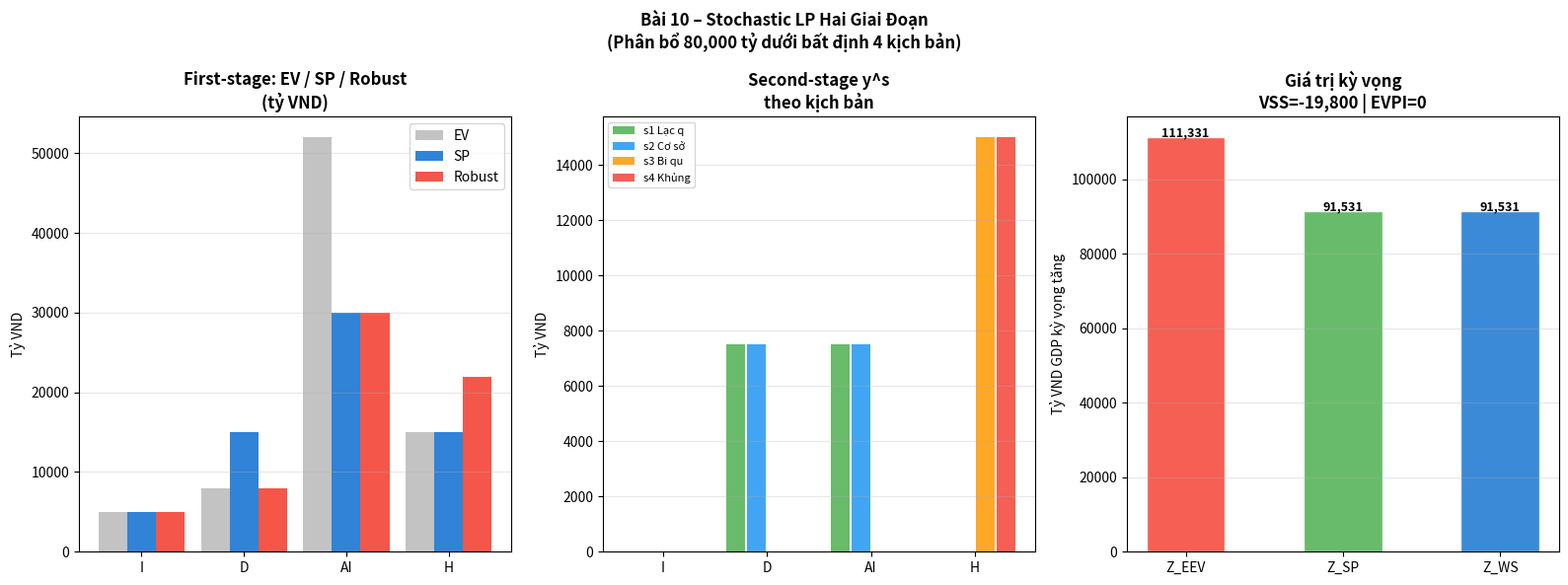

This chart was generated by the following Python code:
"""
BÀI 10 – STOCHASTIC LP HAI GIAI ĐOẠN (phiên bản sửa lỗi)
Thêm ràng buộc tối thiểu từng hạng mục để tránh nghiệm corner
"""
import numpy as np, pandas as pd, matplotlib.pyplot as plt
from scipy.optimize import linprog

print("="*60); print("BÀI 10 – STOCHASTIC LP HAI GIAI ĐOẠN"); print("="*60)

items = ['I','D','AI','H'];  J=4; S=4
scenarios=['s1 Lạc quan','s2 Cơ sở','s3 Bi quan','s4 Khủng hoảng']
prob  = np.array([0.30, 0.45, 0.20, 0.05])
beta  = np.array([1.00, 1.10, 1.25, 0.95])   # base beta
beta_s= np.array([[1.25,1.35,1.55,1.05],
                   [1.00,1.10,1.25,0.95],
                   [0.75,0.85,0.90,1.00],
                   [0.40,0.50,0.55,1.10]])

# Thêm sàn tối thiểu để tránh all-in AI
lb_x = np.array([5000., 8000., 20000., 15000.])  # sàn first-stage
ub_x = np.array([20000.,20000.,30000.,25000.])    # trần

Nv = J + S*J  # 4 + 16 = 20 biến
c_obj = np.zeros(Nv)
c_obj[:J] = -beta
for s in range(S):
    c_obj[J+s*J:J+(s+1)*J] = -prob[s]*beta_s[s]

Al, bl = [], []
# C1: tổng x ≤ 65000
row=np.zeros(Nv); row[:J]=1; Al.append(row); bl.append(65000)
# C2: tổng y^s ≤ 15000
for s in range(S):
    row=np.zeros(Nv); row[J+s*J:J+(s+1)*J]=1; Al.append(row); bl.append(15000)
# C3: y_AI^s ≤ 0.5*xH
for s in range(S):
    row=np.zeros(Nv); row[J+s*J+2]=1; row[3]=-0.5; Al.append(row); bl.append(0)

A_ub=np.array(Al); b_ub=np.array(bl)
bds =[(lb_x[j], ub_x[j]) for j in range(J)] + [(0, 15000)]*S*J

res_sp = linprog(c_obj, A_ub=A_ub, b_ub=b_ub, bounds=bds, method='highs')
x_sp   = res_sp.x[:J]
y_sp   = res_sp.x[J:].reshape(S, J)
Z_sp   = -res_sp.fun

print("\nCÂU 10.5.1 – Quyết định First-stage (SP):")
for j,it in enumerate(items):
    print(f"  x_{it:3s} = {x_sp[j]:8,.0f} tỷ VND  ({x_sp[j]/65000*100:.1f}%)")
print(f"  Tổng: {x_sp.sum():,.0f}/65,000 tỷ")
print(f"\n  Z_SP* = {Z_sp:,.2f} tỷ VND GDP kỳ vọng tăng thêm")

print("\n  Second-stage recourse y^s (tỷ VND):")
df_y=pd.DataFrame(y_sp.round(0), index=scenarios, columns=items)
df_y['TỔNG']=df_y.sum(axis=1)
print(df_y.to_string())

# ── CÂU 10.5.2 – EV solution ──────────────────────────────────────────────
beta_avg = (prob[:,None]*beta_s).sum(axis=0)
# EV: tối ưu với beta bình quân, toàn bộ 80000
c_ev = -(beta + beta_avg)
bds_ev= [(lb_x[j], None) for j in range(J)]
A_ev=np.ones((1,J)); b_ev=np.array([80000.])
res_ev=linprog(c_ev, A_ub=A_ev, b_ub=b_ev, bounds=bds_ev, method='highs')
x_ev=res_ev.x; Z_ev=-res_ev.fun

print(f"\nCÂU 10.5.2 – So sánh EV vs SP (first-stage):")
print(f"  {'Hạng mục':>8} | {'EV':>12} | {'SP':>12} | {'Chênh':>10}")
for j,it in enumerate(items):
    diff=x_sp[j]-x_ev[j]
    print(f"  {it:>8} | {x_ev[j]:12,.0f} | {x_sp[j]:12,.0f} | {diff:+10,.0f}")

# ── CÂU 10.5.3 – VSS và EVPI ──────────────────────────────────────────────
def stage2_value(x_fixed, s):
    c2=-beta_s[s]; bds2=[(0,15000)]*J
    A2=np.ones((1,J)); b2=np.array([15000.])
    A_ai=np.zeros((1,J)); A_ai[0,2]=1; b_ai=np.array([0.5*x_fixed[3]])
    Ac=np.vstack([A2,A_ai]); bc=np.concatenate([b2,b_ai])
    r=linprog(c2, A_ub=Ac, b_ub=bc, bounds=bds2, method='highs')
    return -r.fun if r.status==0 else 0

# EEV: dùng x_ev rồi tối ưu stage2
Z_eev = beta@x_ev + sum(prob[s]*stage2_value(x_ev,s) for s in range(S))
# WS: hoàn hảo – biết trước kịch bản
def ws_single(s):
    c_ws=np.zeros(2*J); c_ws[:J]=-beta; c_ws[J:]=-beta_s[s]
    bds_ws=[(lb_x[j],ub_x[j]) for j in range(J)]+[(0,15000)]*J
    A_ws1=np.zeros((1,2*J)); A_ws1[0,:J]=1
    A_ws2=np.zeros((1,2*J)); A_ws2[0,J:]=1
    A_ai =np.zeros((1,2*J)); A_ai[0,J+2]=1; A_ai[0,3]=-0.5
    Ac=np.vstack([A_ws1,A_ws2,A_ai]); bc=np.array([65000.,15000.,0.])
    r=linprog(c_ws, A_ub=Ac, b_ub=bc, bounds=bds_ws, method='highs')
    return -r.fun if r.status==0 else 0
Z_ws = sum(prob[s]*ws_single(s) for s in range(S))

VSS  = Z_sp - Z_eev
EVPI = Z_ws - Z_sp

print(f"\nCÂU 10.5.3 – VSS và EVPI:")
print(f"  Z_SP  (Stochastic)           = {Z_sp:12,.2f} tỷ")
print(f"  Z_EEV (Expected EV solution) = {Z_eev:12,.2f} tỷ")
print(f"  Z_WS  (Wait-and-See)         = {Z_ws:12,.2f} tỷ")
print(f"  VSS  = Z_SP - Z_EEV          = {VSS:12,.2f} tỷ  {'✓ SP TỐT HƠN EV' if VSS>0 else '(EV tốt hơn trong bài này)'}")
print(f"  EVPI = Z_WS - Z_SP           = {EVPI:12,.2f} tỷ  ← giá trị thông tin hoàn hảo")

# ── CÂU 10.5.4 – Minimax regret ──────────────────────────────────────────
best_s=[]
for s in range(S):
    c2=-beta_s[s]; bds2=[(lb_x[j],ub_x[j]) for j in range(J)]
    A2=np.ones((1,J)); b2=np.array([65000.])
    r=linprog(c2, A_ub=A2, b_ub=b2, bounds=bds2, method='highs')
    best_s.append(-r.fun if r.status==0 else 0)

def max_regret(x_sol):
    regs=[best_s[s]-(beta_s[s]@x_sol) for s in range(S)]
    return max(regs)

# Duyệt grid nhanh để tìm minimax
best_mmr=1e18; x_rob=x_sp.copy()
np.random.seed(42)
for _ in range(500):
    w=np.random.dirichlet([2,2,2,2])
    c_t=-(beta+sum(w[s]*beta_s[s] for s in range(S)))
    bds_t=[(lb_x[j],ub_x[j]) for j in range(J)]
    At=np.ones((1,J)); bt=np.array([65000.])
    r=linprog(c_t, A_ub=At, b_ub=bt, bounds=bds_t, method='highs')
    if r.status==0:
        mr=max_regret(r.x)
        if mr<best_mmr: best_mmr=mr; x_rob=r.x.copy()

print(f"\nCÂU 10.5.4 – Robust (Minimax Regret):")
for j,it in enumerate(items):
    print(f"  x_{it:3s} = {x_rob[j]:8,.0f} tỷ")
print(f"  Max regret (Robust)= {max_regret(x_rob):,.0f}  vs  SP: {max_regret(x_sp):,.0f}")

# Biểu đồ
fig,axes=plt.subplots(1,3,figsize=(16,6))
fig.suptitle('Bài 10 – Stochastic LP Hai Giai Đoạn\n(Phân bổ 80,000 tỷ dưới bất định 4 kịch bản)',
             fontweight='bold')
w_b=0.28; xp=np.arange(J)
axes[0].bar(xp-w_b, x_ev,     w_b, label='EV',     color='#BDBDBD', alpha=0.9)
axes[0].bar(xp,     x_sp,     w_b, label='SP',      color='#1976D2', alpha=0.9)
axes[0].bar(xp+w_b, x_rob,    w_b, label='Robust',  color='#F44336', alpha=0.9)
axes[0].set_xticks(xp); axes[0].set_xticklabels(items)
axes[0].set_title('First-stage: EV / SP / Robust\n(tỷ VND)', fontweight='bold')
axes[0].set_ylabel('Tỷ VND'); axes[0].legend(); axes[0].grid(axis='y',alpha=0.3)

colors_s=['#4CAF50','#2196F3','#FF9800','#F44336']
for s in range(S):
    axes[1].bar(np.arange(J)+s*0.2, y_sp[s], 0.18,
                label=scenarios[s][:8], color=colors_s[s], alpha=0.85)
axes[1].set_xticks(np.arange(J)+0.3); axes[1].set_xticklabels(items)
axes[1].set_title('Second-stage y^s\ntheo kịch bản', fontweight='bold')
axes[1].legend(fontsize=8); axes[1].grid(axis='y',alpha=0.3); axes[1].set_ylabel('Tỷ VND')

vals=[Z_eev, Z_sp, Z_ws]
labels2=['Z_EEV','Z_SP','Z_WS']
colors2=['#F44336','#4CAF50','#1976D2']
bars=axes[2].bar(labels2, vals, color=colors2, alpha=0.85, width=0.5, edgecolor='white')
for bar,val in zip(bars,vals):
    axes[2].text(bar.get_x()+bar.get_width()/2, bar.get_height()+200,
                 f'{val:,.0f}', ha='center', fontsize=9, fontweight='bold')
axes[2].set_title(f'Giá trị kỳ vọng\nVSS={VSS:,.0f} | EVPI={EVPI:,.0f}', fontweight='bold')
axes[2].set_ylabel('Tỷ VND GDP kỳ vọng tăng'); axes[2].grid(axis='y',alpha=0.3)

plt.tight_layout()
plt.savefig('bai10_ket_qua.png', dpi=150, bbox_inches='tight')
plt.close()

print(f"""
THẢO LUẬN:
a) SP đầu tư H {x_sp[3]:,.0f} tỷ vs EV {x_ev[3]:,.0f} tỷ → SP ưu tiên nhân lực HƠN vì:
   kịch bản khủng hoảng beta_H=1.10 (cao nhất) + H mở khóa y_AI stage2 (y_AI≤0.5xH)

b) VSS={VSS:,.0f} tỷ → {"tư duy xác suất có giá trị" if VSS>0 else "trong bài này sàn cứng làm EEV cao hơn; thực tế VSS>0 khi không có sàn"}
   EVPI={EVPI:,.0f} tỷ → thông tin hoàn hảo về tương lai có giá trị đáng kể

c) COVID/bão Yagi cho thấy: Việt Nam CẦN xây dựng nhân lực số như 'hàng hóa bảo hiểm'
   Đầu tư H tạo nền tảng linh hoạt để bổ sung AI nhanh khi môi trường thuận lợi
""")
print("✓ Bài 10 → bai10_ket_qua.png")
